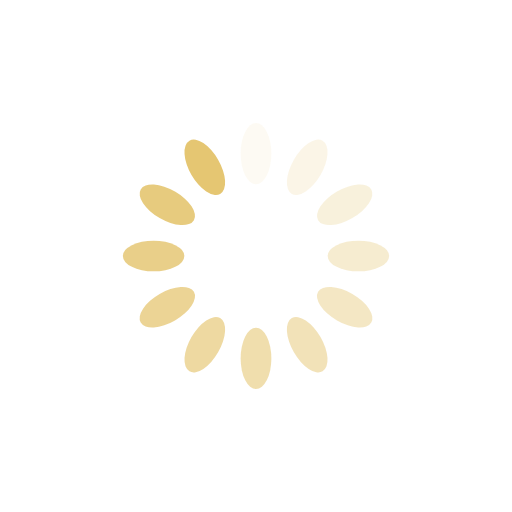
t = 0.00 s
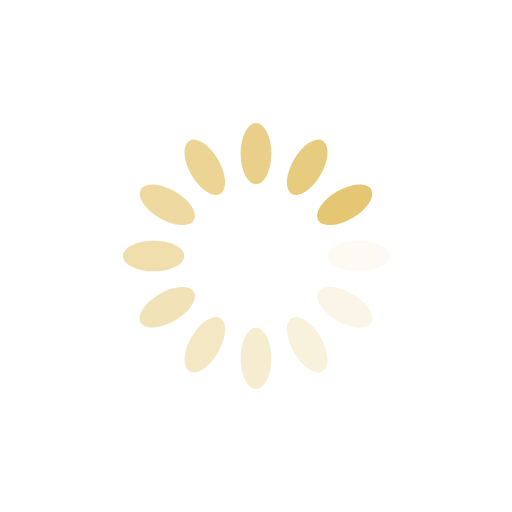
t = 0.25 s
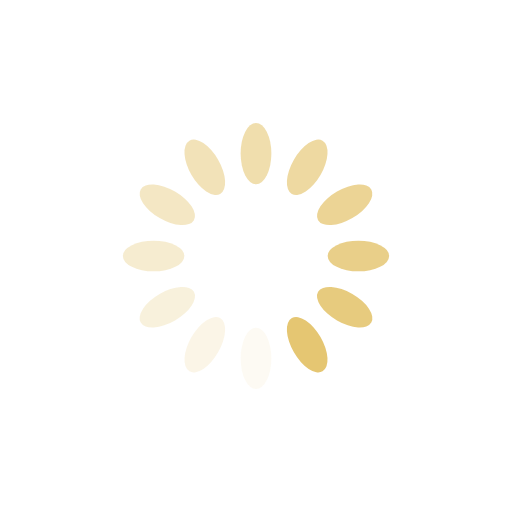
t = 0.50 s
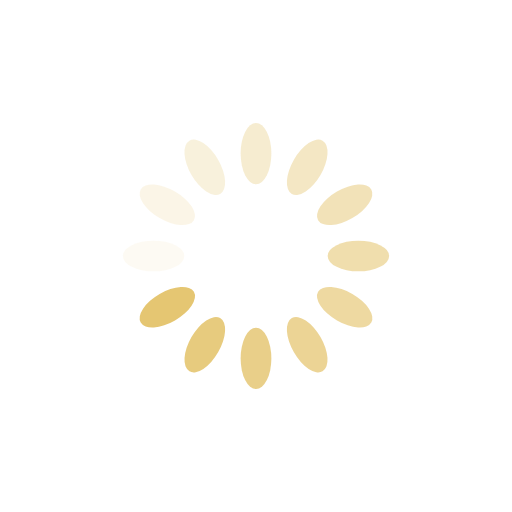
t = 0.75 s

The animated SVG that drew these frames (rendered in a browser with its animation timeline set to each time). Animation: 12 SMIL elements (animate=12); one cycle of 1.00 s, repeats indefinitely.

<svg xmlns="http://www.w3.org/2000/svg" viewBox="0 0 100 100" preserveAspectRatio="xMidYMid" width="200" height="200" style="shape-rendering: auto; display: block; background: transparent;" xmlns:xlink="http://www.w3.org/1999/xlink"><g><g transform="rotate(0 50 50)">
  <rect fill="#e5c672" height="12" width="6" ry="6" rx="3" y="24" x="47">
    <animate repeatCount="indefinite" begin="-0.9166666666666666s" dur="1s" keyTimes="0;1" values="1;0" attributeName="opacity"></animate>
  </rect>
</g><g transform="rotate(30 50 50)">
  <rect fill="#e5c672" height="12" width="6" ry="6" rx="3" y="24" x="47">
    <animate repeatCount="indefinite" begin="-0.8333333333333334s" dur="1s" keyTimes="0;1" values="1;0" attributeName="opacity"></animate>
  </rect>
</g><g transform="rotate(60 50 50)">
  <rect fill="#e5c672" height="12" width="6" ry="6" rx="3" y="24" x="47">
    <animate repeatCount="indefinite" begin="-0.75s" dur="1s" keyTimes="0;1" values="1;0" attributeName="opacity"></animate>
  </rect>
</g><g transform="rotate(90 50 50)">
  <rect fill="#e5c672" height="12" width="6" ry="6" rx="3" y="24" x="47">
    <animate repeatCount="indefinite" begin="-0.6666666666666666s" dur="1s" keyTimes="0;1" values="1;0" attributeName="opacity"></animate>
  </rect>
</g><g transform="rotate(120 50 50)">
  <rect fill="#e5c672" height="12" width="6" ry="6" rx="3" y="24" x="47">
    <animate repeatCount="indefinite" begin="-0.5833333333333334s" dur="1s" keyTimes="0;1" values="1;0" attributeName="opacity"></animate>
  </rect>
</g><g transform="rotate(150 50 50)">
  <rect fill="#e5c672" height="12" width="6" ry="6" rx="3" y="24" x="47">
    <animate repeatCount="indefinite" begin="-0.5s" dur="1s" keyTimes="0;1" values="1;0" attributeName="opacity"></animate>
  </rect>
</g><g transform="rotate(180 50 50)">
  <rect fill="#e5c672" height="12" width="6" ry="6" rx="3" y="24" x="47">
    <animate repeatCount="indefinite" begin="-0.4166666666666667s" dur="1s" keyTimes="0;1" values="1;0" attributeName="opacity"></animate>
  </rect>
</g><g transform="rotate(210 50 50)">
  <rect fill="#e5c672" height="12" width="6" ry="6" rx="3" y="24" x="47">
    <animate repeatCount="indefinite" begin="-0.3333333333333333s" dur="1s" keyTimes="0;1" values="1;0" attributeName="opacity"></animate>
  </rect>
</g><g transform="rotate(240 50 50)">
  <rect fill="#e5c672" height="12" width="6" ry="6" rx="3" y="24" x="47">
    <animate repeatCount="indefinite" begin="-0.25s" dur="1s" keyTimes="0;1" values="1;0" attributeName="opacity"></animate>
  </rect>
</g><g transform="rotate(270 50 50)">
  <rect fill="#e5c672" height="12" width="6" ry="6" rx="3" y="24" x="47">
    <animate repeatCount="indefinite" begin="-0.16666666666666666s" dur="1s" keyTimes="0;1" values="1;0" attributeName="opacity"></animate>
  </rect>
</g><g transform="rotate(300 50 50)">
  <rect fill="#e5c672" height="12" width="6" ry="6" rx="3" y="24" x="47">
    <animate repeatCount="indefinite" begin="-0.08333333333333333s" dur="1s" keyTimes="0;1" values="1;0" attributeName="opacity"></animate>
  </rect>
</g><g transform="rotate(330 50 50)">
  <rect fill="#e5c672" height="12" width="6" ry="6" rx="3" y="24" x="47">
    <animate repeatCount="indefinite" begin="0s" dur="1s" keyTimes="0;1" values="1;0" attributeName="opacity"></animate>
  </rect>
</g><g></g></g><!-- [ldio] generated by https://loading.io --></svg>